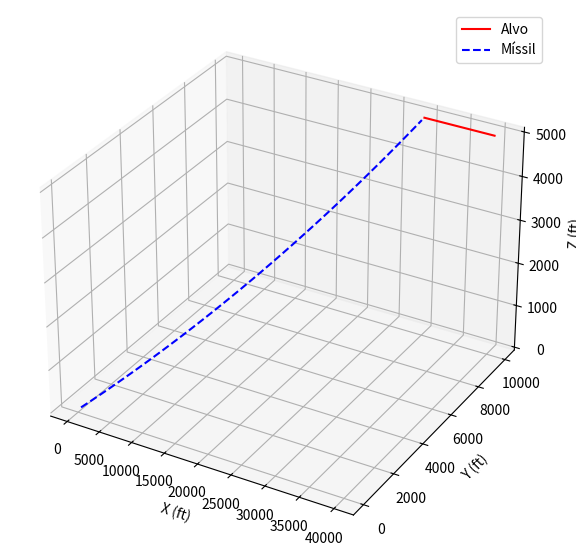

Write the Python code that produced this figure.
import numpy as np
import matplotlib.pyplot as plt

def calculate_derivatives_with_leadlag_3d(r_t, r_m, v_m, beta_t, x_filter_theta, x_filter_phi):
    # 1. Geometria do Alvo (Entrada do sistema)
    theta_t = np.arctan2(r_t[1], r_t[0])
    phi_t = np.arctan2(r_t[2], np.sqrt(r_t[0]**2 + r_t[1]**2))
    
    # 2. Geometria do Míssil (Feedback)
    theta_m = np.arctan2(r_m[1], r_m[0])
    phi_m = np.arctan2(r_m[2], np.sqrt(r_m[0]**2 + r_m[1]**2))
    
    mod_rm = np.linalg.norm(r_m)
    r_tm = r_t - r_m
    mod_rtm = np.linalg.norm(r_tm)
    
    # 3. Lei de Guia (Dois canais: Azimute e Elevação)
    # n_c_theta atua no plano XY, n_c_phi atua no plano vertical
    error_theta = mod_rm * (theta_t - theta_m)
    error_phi = mod_rm * (phi_t - phi_m)
    
    # 4. Vetor de Aceleração 3D
    # Direção da Linha de Visada (LOS)
    los_vector = r_tm / mod_rtm # nao usado

    tau_lead = 0.5
    tau_lag = 0.05

    dx_filter_theta = (error_theta - x_filter_theta)/tau_lag
    dx_filter_phi = (error_phi - x_filter_phi)/tau_lag

    x_nc_theta = XNP * (x_filter_theta + tau_lead*dx_filter_theta)
    x_nc_phi = XNP * (x_filter_phi + tau_lead*dx_filter_phi)
    
    # Construção de um sistema de coordenadas local perpendicular à LOS
    # Simplificação: Aceleração em eixos transversais puros
    a_m = np.array([
        -x_nc_theta * np.sin(theta_m),
         x_nc_theta * np.cos(theta_m),
         x_nc_phi # Simplificado para o eixo Z
    ])

    # 5. Movimento do Alvo (Mantendo 2D no plano para simplicidade ou expandindo)
    v_t = VT * np.array([-np.cos(beta_t), np.sin(beta_t), 0.0])
    betatd = XNT / VT

    return v_t, v_m, a_m, betatd, np.sqrt(x_nc_theta**2 + x_nc_phi**2), dx_filter_theta, dx_filter_phi

# --- Configuração Inicial 3D ---
XNP, VM, VT, TS = 10.0, 3000.0, 1000.0, 0.1
XNT = 0.0
r_m = np.array([0.0, 1.0, 0.0])
r_t = np.array([40000.0, 10000.0, 5000.0]) # Adicionado Z = 5000ft
beta_t, T, S = 0.0, 0.0, 0.0

# Velocidade inicial apontando para o alvo
thett_init = np.arctan2(r_t[1], r_t[0])
phit_init = np.arctan2(r_t[2], np.sqrt(r_t[0]**2 + r_t[1]**2))
v_m = VM * np.array([
    np.cos(phit_init) * np.cos(thett_init),
    np.cos(phit_init) * np.sin(thett_init),
    np.sin(phit_init)
])
# Inicializar filtro
x_filter_theta = 0.0
x_filter_phi = 0.0

# Listas de histórico
rm_hist, rt_hist, time_hist, g_hist = [], [], [], []

# Loop de Integração
r_tm = r_t - r_m
v_c = 1.0 # Valor inicial positivo

while v_c >= 0:
    mod_rtm = np.linalg.norm(r_tm)
    H = 0.0002 if mod_rtm < 1000 else 0.01
    
    # Backups para Heun
    r_told, r_mold, v_mold, beta_told = r_t.copy(), r_m.copy(), v_m.copy(), beta_t

    # Preditor
    vt_p, vm_p, am_p, btd_p, g_p, dxf_theta_p, dxf_phi_p = calculate_derivatives_with_leadlag_3d(r_t, r_m, v_m, beta_t, x_filter_theta, x_filter_phi)
    r_t += H * vt_p
    r_m += H * vm_p
    v_m += H * am_p
    beta_t += H * btd_p
    
    # x_filter_old = x_filter
    x_filter_theta_old = x_filter_theta
    x_filter_phi_old = x_filter_phi

    # x_filter += H * dxf_p
    x_filter_theta += H * dxf_theta_p
    x_filter_phi += H * dxf_phi_p

    # Corretor
    vt_c, vm_c, am_c, btd_c, g_c, dxf_theta_c, dxf_phi_c = calculate_derivatives_with_leadlag_3d(r_t, r_m, v_m, beta_t, x_filter_theta, x_filter_phi)
 
    # x_filter = 0.5 * (x_filter_old + H * dxf_c + x_filter)
    x_filter_theta = 0.5 * (x_filter_theta_old + H * dxf_theta_c + x_filter_theta)
    x_filter_theta = 0.5 * (x_filter_phi_old + H * dxf_phi_c + x_filter_phi)

    r_t = 0.5 * (r_told + r_t + H * vt_c)
    r_m = 0.5 * (r_mold + r_m + H * vm_c)
    v_m = 0.5 * (v_mold + v_m + H * am_c)
    beta_t = 0.5 * (beta_told + beta_t + H * btd_c)
    
    T += H
    S += H
    
    # Atualização de controle e v_c
    r_tm = r_t - r_m
    v_tm = vt_c - v_m
    v_c = -(np.dot(r_tm, v_tm)) / np.linalg.norm(r_tm)

    if S >= (TS - 0.0001):
        S = 0.
        rm_hist.append(r_m.copy())
        rt_hist.append(r_t.copy())
        time_hist.append(T)
        g_hist.append(g_c / 32.2)

# --- Plotagem 3D ---
rm_hist, rt_hist = np.array(rm_hist), np.array(rt_hist)
fig = plt.figure(figsize=(10, 7))
ax = fig.add_subplot(111, projection='3d')
ax.plot(rt_hist[:,0], rt_hist[:,1], rt_hist[:,2], label='Alvo', color='red')
ax.plot(rm_hist[:,0], rm_hist[:,1], rm_hist[:,2], label='Míssil', color='blue', linestyle='--')
ax.set_xlabel('X (ft)')
ax.set_ylabel('Y (ft)')
ax.set_zlabel('Z (ft)')
plt.legend()
plt.show()
